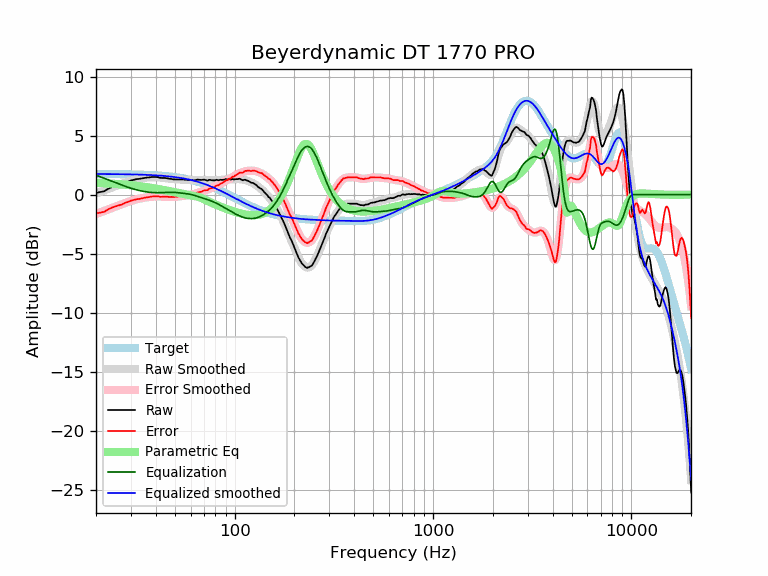

Values plotted in this chart, from the file beside it:
frequency, raw, error, smoothed, error_smoothed, equalization, parametric_eq, equalized_raw, equalized_smoothed, target
20, 0.14, -1.60, 0.10, -1.64, 1.64, 1.01, 1.79, 1.74, 1.74
21, 0.22, -1.52, 0.23, -1.51, 1.51, 0.99, 1.73, 1.74, 1.74
22, 0.28, -1.46, 0.36, -1.38, 1.38, 0.97, 1.66, 1.74, 1.74
23, 0.49, -1.25, 0.48, -1.25, 1.25, 0.95, 1.75, 1.74, 1.74
24, 0.62, -1.11, 0.60, -1.13, 1.13, 0.93, 1.76, 1.74, 1.74
25, 0.73, -1.00, 0.71, -1.02, 1.02, 0.91, 1.75, 1.73, 1.73
26, 0.81, -0.92, 0.82, -0.91, 0.91, 0.89, 1.72, 1.73, 1.73
27, 0.89, -0.84, 0.92, -0.80, 0.80, 0.86, 1.70, 1.73, 1.73
28, 1.02, -0.70, 1.01, -0.71, 0.71, 0.84, 1.73, 1.72, 1.72
29, 1.10, -0.62, 1.10, -0.62, 0.62, 0.82, 1.72, 1.72, 1.72
30, 1.20, -0.51, 1.17, -0.54, 0.54, 0.79, 1.74, 1.71, 1.71
31, 1.25, -0.46, 1.24, -0.47, 0.47, 0.77, 1.72, 1.71, 1.71
32, 1.31, -0.39, 1.30, -0.40, 0.40, 0.74, 1.72, 1.70, 1.70
33, 1.33, -0.36, 1.35, -0.35, 0.35, 0.71, 1.68, 1.70, 1.70
34, 1.37, -0.32, 1.39, -0.30, 0.30, 0.69, 1.67, 1.69, 1.69
35, 1.41, -0.27, 1.42, -0.26, 0.26, 0.66, 1.67, 1.68, 1.68
36, 1.44, -0.23, 1.44, -0.23, 0.23, 0.63, 1.67, 1.67, 1.67
37, 1.45, -0.21, 1.46, -0.20, 0.20, 0.60, 1.65, 1.66, 1.66
38, 1.49, -0.16, 1.47, -0.18, 0.18, 0.57, 1.67, 1.65, 1.65
39, 1.49, -0.15, 1.48, -0.17, 0.17, 0.54, 1.66, 1.64, 1.64
40, 1.49, -0.14, 1.47, -0.16, 0.16, 0.51, 1.65, 1.63, 1.63
41, 1.48, -0.14, 1.46, -0.16, 0.16, 0.48, 1.64, 1.62, 1.62
42, 1.42, -0.19, 1.45, -0.16, 0.16, 0.45, 1.58, 1.61, 1.61
43, 1.41, -0.19, 1.43, -0.17, 0.17, 0.42, 1.58, 1.60, 1.60
44, 1.41, -0.17, 1.41, -0.18, 0.18, 0.39, 1.59, 1.58, 1.58
45, 1.40, -0.17, 1.39, -0.18, 0.18, 0.36, 1.58, 1.57, 1.57
46, 1.37, -0.18, 1.36, -0.19, 0.19, 0.33, 1.56, 1.55, 1.55
47, 1.33, -0.21, 1.34, -0.19, 0.19, 0.29, 1.53, 1.54, 1.54
48, 1.33, -0.19, 1.33, -0.19, 0.19, 0.26, 1.53, 1.52, 1.52
49, 1.29, -0.21, 1.31, -0.19, 0.19, 0.23, 1.48, 1.50, 1.50
50, 1.29, -0.19, 1.30, -0.18, 0.18, 0.20, 1.48, 1.48, 1.48
51, 1.28, -0.18, 1.29, -0.17, 0.17, 0.17, 1.46, 1.46, 1.46
52, 1.28, -0.16, 1.28, -0.16, 0.16, 0.14, 1.44, 1.44, 1.44
53, 1.28, -0.14, 1.28, -0.14, 0.14, 0.11, 1.43, 1.42, 1.42
54, 1.28, -0.12, 1.27, -0.13, 0.13, 0.08, 1.41, 1.40, 1.40
55, 1.28, -0.09, 1.26, -0.11, 0.11, 0.05, 1.39, 1.38, 1.38
56, 1.26, -0.09, 1.26, -0.09, 0.09, 0.03, 1.36, 1.35, 1.35
57, 1.25, -0.07, 1.25, -0.08, 0.08, 0.00, 1.33, 1.33, 1.33
58, 1.24, -0.06, 1.24, -0.06, 0.06, -0.02, 1.30, 1.30, 1.30
59, 1.23, -0.04, 1.23, -0.04, 0.04, -0.05, 1.27, 1.27, 1.27
60, 1.22, -0.02, 1.23, -0.02, 0.02, -0.07, 1.24, 1.24, 1.24
61, 1.21, -0.00, 1.23, 0.01, -0.01, -0.09, 1.20, 1.22, 1.22
62, 1.21, 0.03, 1.23, 0.04, -0.04, -0.11, 1.17, 1.19, 1.19
63, 1.21, 0.06, 1.23, 0.08, -0.08, -0.13, 1.14, 1.16, 1.16
64, 1.24, 0.12, 1.24, 0.11, -0.11, -0.15, 1.13, 1.12, 1.12
65, 1.27, 0.18, 1.24, 0.15, -0.15, -0.18, 1.12, 1.09, 1.09
66, 1.26, 0.20, 1.25, 0.19, -0.19, -0.21, 1.07, 1.06, 1.06
67, 1.25, 0.23, 1.25, 0.23, -0.23, -0.25, 1.02, 1.02, 1.02
68, 1.24, 0.25, 1.25, 0.26, -0.26, -0.29, 0.98, 0.99, 0.99
69, 1.25, 0.30, 1.25, 0.29, -0.29, -0.34, 0.96, 0.95, 0.95
70, 1.27, 0.35, 1.25, 0.33, -0.33, -0.39, 0.94, 0.92, 0.92
71, 1.24, 0.36, 1.24, 0.36, -0.36, -0.44, 0.88, 0.88, 0.88
72, 1.22, 0.38, 1.23, 0.39, -0.39, -0.49, 0.83, 0.84, 0.84
73, 1.18, 0.37, 1.23, 0.42, -0.42, -0.53, 0.76, 0.81, 0.81
74, 1.24, 0.47, 1.23, 0.46, -0.46, -0.58, 0.78, 0.77, 0.77
75, 1.25, 0.52, 1.22, 0.49, -0.49, -0.63, 0.76, 0.73, 0.73
76, 1.23, 0.54, 1.22, 0.53, -0.53, -0.67, 0.70, 0.69, 0.69
77, 1.21, 0.56, 1.22, 0.57, -0.57, -0.72, 0.64, 0.65, 0.65
78, 1.21, 0.60, 1.22, 0.61, -0.61, -0.76, 0.60, 0.61, 0.61
79, 1.20, 0.63, 1.22, 0.65, -0.65, -0.80, 0.55, 0.57, 0.57
... 553 more rows
